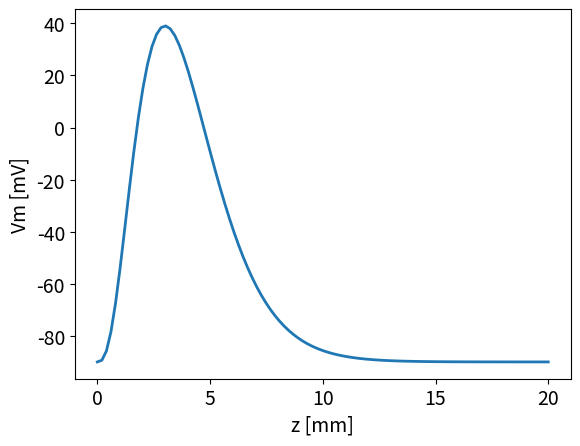

The matplotlib source for this figure:
#!/usr/bin/env python3
# -*- coding: utf-8 -*-
#
# Script to plot the rosenfalck function
#

import sys, os
import numpy as np
import matplotlib.pyplot as plt

def g(z):
  """ Rosenfalck phenomenological model """
  if z >= 0:
    return 96 * z**3 * np.exp(-z) - 90
  else:
    return -90
    
# define global plotting parameters
plt.rcParams.update({'font.size': 14})
plt.rcParams['lines.linewidth'] = 2

plt.figure(1)

xlist = np.linspace(0,20,100)
ylist = [g(x) for x in xlist]


plt.plot(xlist, ylist, linewidth=2)
plt.xlabel("z [mm]")
plt.ylabel("Vm [mV]")

plt.savefig("rosenfalck_function.pdf")
plt.show()
